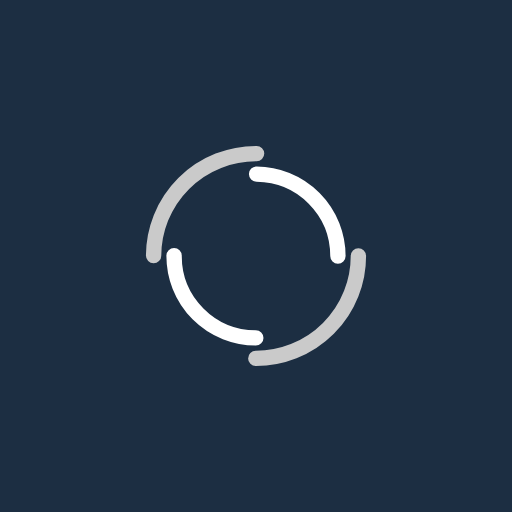
t = 0.00 s
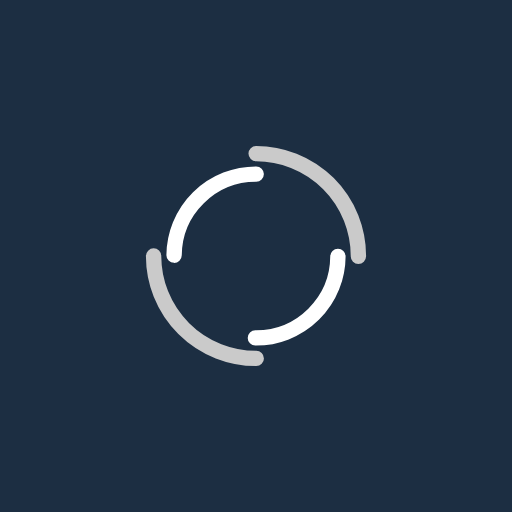
t = 0.23 s
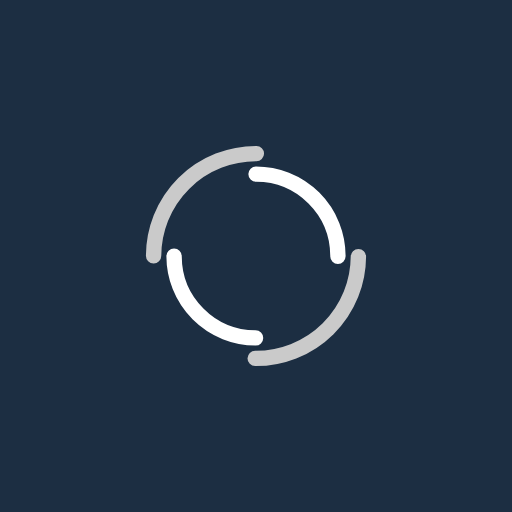
t = 0.46 s
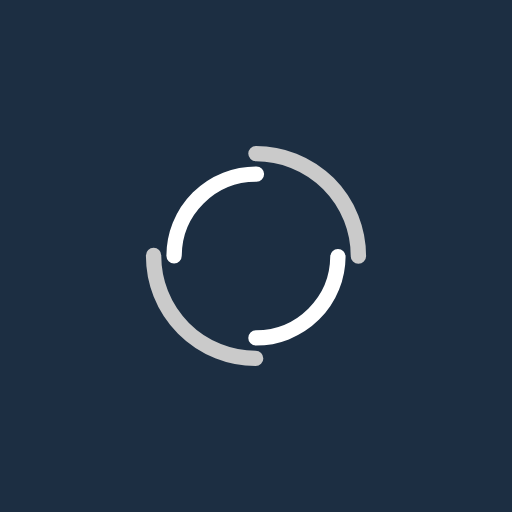
t = 0.69 s

The animated SVG that drew these frames (rendered in a browser with its animation timeline set to each time). Animation: 2 SMIL elements (animateTransform=2); one cycle of 0.92 s, repeats indefinitely.

<?xml version="1.0" encoding="utf-8"?>
<svg xmlns="http://www.w3.org/2000/svg" xmlns:xlink="http://www.w3.org/1999/xlink" style="margin: auto; background: rgb(28, 46, 66); display: block; shape-rendering: auto;" width="391px" height="391px" viewBox="0 0 100 100" preserveAspectRatio="xMidYMid">
<circle cx="50" cy="50" r="20" stroke-width="3" stroke="#cacaca" stroke-dasharray="31.41592653589793 31.41592653589793" fill="none" stroke-linecap="round">
  <animateTransform attributeName="transform" type="rotate" dur="0.9174311926605504s" repeatCount="indefinite" keyTimes="0;1" values="0 50 50;360 50 50"></animateTransform>
</circle>
<circle cx="50" cy="50" r="16" stroke-width="3" stroke="#ffffff" stroke-dasharray="25.132741228718345 25.132741228718345" stroke-dashoffset="25.132741228718345" fill="none" stroke-linecap="round">
  <animateTransform attributeName="transform" type="rotate" dur="0.9174311926605504s" repeatCount="indefinite" keyTimes="0;1" values="0 50 50;-360 50 50"></animateTransform>
</circle>
<!-- [ldio] generated by https://loading.io/ --></svg>